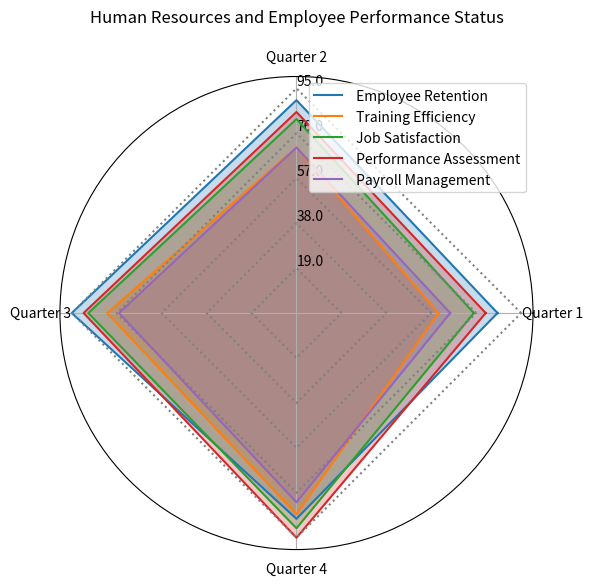

Write the Python code that produced this figure. (Note: this script raises an exception after producing the figure.)
import matplotlib.pyplot as plt
import numpy as np

# Preprocess data
data_str = 'Category,Quarter 1,Quarter 2,Quarter 3,Quarter 4/n Employee Retention,85,90,95,87/n Training Efficiency,60,70,80,85/n Job Satisfaction,75,82,88,91/n Performance Assessment,80,85,90,95/n Payroll Management,65,70,75,80'
data_str = data_str.replace('/n', '\n').split('\n')
line_labels = [i.split(',')[0] for i in data_str[1:]]
data_labels = data_str[0].split(',')[1:]
data = np.array([i.split(',')[1:] for i in data_str[1:]], dtype=float)
# Create radar chart
num_vars = len(data_labels)
fig, ax = plt.subplots(figsize=(6, 6), subplot_kw=dict(polar=True))
angles = np.linspace(0, 2 * np.pi, len(data_labels) + 1, endpoint=True)
# Iterate over each row in the data array
for row_index, row in enumerate(data):
    # append the first numerical element of that row to its end
    data_row = np.append(row, row[0])
    ax.plot(angles, data_row, label=line_labels[row_index])
    ax.fill(angles, data_row, alpha=0.25)
    radius = np.full_like(angles, (row_index+1) * np.max(data) / len(data))
    ax.plot(angles, radius, color='gray', ls=':')
# Plot the axis label
ax.set_thetagrids(angles[:-1] * 180/np.pi, data_labels, wrap=True)
max_value = np.amax(data)
step_size = max_value / len(data)
ax.set_rgrids([step_size * i for i in range(1, len(data) + 1)], labels=[f'{step_size * i}' for i in range(1, len(data) + 1)], angle=90)

# Adjust the radial limits
ax.set_ylim(0, np.ceil(np.max(data) / 10) * 10)
# Legend positioning
handles, labels = ax.get_legend_handles_labels()
ax.legend(handles, line_labels, loc="upper right")
# Remove the circular gridlines and background
ax.yaxis.grid(False)
fig.suptitle('Human Resources and Employee Performance Status')
plt.tight_layout()
# Save the image to a local path
plt.savefig('/cpfs01/user/yehancheng/workspace/datasets/SimChartV2/demo/radar_polygon/png/25_2023122292141.png')
# Clear the current image state
plt.clf()
